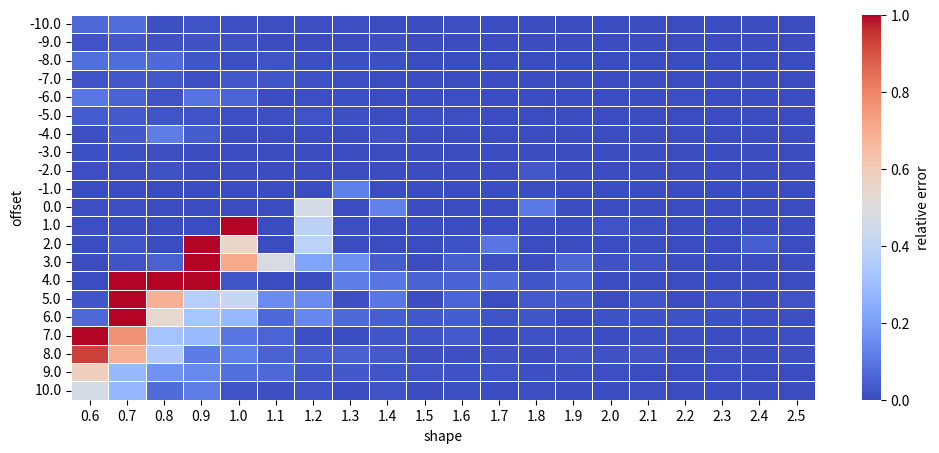

This chart was generated by the following Python code:
"""
Numerical testing of the analytically derived integral
"""

import os

import matplotlib.pyplot as plt
import numpy as np
import pandas as pd
import scipy.integrate as integrate
from scipy.special import erf
import seaborn as sns

# plt.rcParams['text.usetex'] = True
# plt.rcParams.update({'font.size': 17})

d = os.getcwd()

mu = 0
tau = 1
observable = np.array(range(1, 11))
N = 10


def integrand_offset(offset, shape, measurement):
    """

    :param shape:
    :param offset:
    :param measurement:
    :return:
    """
    result = np.exp(- (tau / 2) * (offset - mu) ** 2 - np.sum(abs(measurement - offset - observable)) / shape) \
             * np.sqrt(tau / (2 * np.pi))
    return result


def substitution_function(x, i, shape):
    return (x - ((N - 2 * i) / (tau * shape) + mu)) / np.sqrt(2 / tau)


def analytical_normal_gamma_prior(measurement, shape):
    data = measurement

    # simulate model
    simulation = observable

    # evaluate standard log likelihood
    # We sort the difference of data and simulation in increasing order
    res = data - simulation
    b_vector = np.sort(res)
    bounds = np.append(np.append(-np.inf, b_vector), np.inf)

    # We initiate l_value with for i = 0
    l_value = - np.sum(b_vector[:])

    # First comes the infinite interval [-\infty, b_1]

    f_2 = substitution_function(bounds[1], 1, shape)
    if f_2 <= 0:
        k_value = 1 - erf(-f_2)
    else:
        k_value = 1 + erf(f_2)

    marginal_posterior = np.exp(N ** 2 / (2 * tau * shape ** 2) + (mu * N + l_value) / shape) * k_value

    # Now we go through all finite intervals
    for i in range(1, N):
        l_value += 2 * bounds[i]
        f_1 = substitution_function(bounds[i], i, shape)
        f_2 = substitution_function(bounds[i + 1], i, shape)
        if f_2 <= 0:
            k_value = erf(-f_1) - erf(-f_2)
        elif 0 < f_1:
            k_value = erf(f_2) - erf(f_1)
        else:
            k_value = erf(-f_1) + erf(f_2)

        marginal_posterior += np.exp(
            (N - 2 * i) ** 2 / (2 * tau * shape ** 2) + (mu * (N - 2 * i) + l_value) / shape) * k_value

    # Last case interval [b_N, +\infty]

    l_value += 2 * bounds[N]
    f_1 = substitution_function(bounds[N], N, shape)
    if f_1 <= 0:
        k_value = erf(-f_1) + 1
    else:
        k_value = 1 - erf(f_1)

    marginal_posterior += np.exp(N ** 2 / (2 * tau * shape ** 2) + (-mu * N + l_value) / shape) * k_value

    log_marginal_posterior = np.log(marginal_posterior)
    log_marginal_posterior += -(N + 1) * (np.log(2)) - N * np.log(shape)

    return -log_marginal_posterior


def relative_error():
    fig = plt.figure(figsize=(12, 5))
    ax = plt.subplot()
    Generator = np.random.default_rng()
    df = [np.zeros(21 * 20), np.zeros(21 * 20), np.zeros(21 * 20)]
    for n, value in enumerate(np.linspace(-10, 10, 21)):
        df[0][n * 20:(n + 1) * 20] = value
    shape_values = [0.5 + n / 10 for n in range(1, 21)]
    for n, value in enumerate(df[1]):
        df[1][n] = shape_values[n % 20]
    measurement = [np.ones(10)]
    for i, value in enumerate(df[2]):
        for n in range(1, 11):
            measurement[0][n - 1] = Generator.laplace(df[0][i] + n, df[1][i])
        analytical = analytical_normal_gamma_prior(np.array(measurement[0]), df[1][i])
        numerical = -np.log(integrate.quad(integrand_offset, -30, 30
                                           , args=(df[1][i], np.array(measurement)))[0]) + N * (
                                np.log(2) + np.log(df[1][i]))
        relerr = abs(analytical - numerical) / abs(analytical)
        df[2][i] = relerr
        print(str(i))
    df = pd.DataFrame({'offset': df[0], 'shape': df[1], 'relative error': df[2]})
    pivot = df.pivot(index='offset', columns='shape', values='relative error')
    ax = sns.heatmap(pivot, cmap='coolwarm', ax=ax, linewidths=.5,
                     cbar_kws={'label': 'relative error'}, vmin=0, vmax=1)
    # plt.savefig(fname=d + '\\plots\\relative_error_gaussian_noise.png')
    plt.show()


def main():
    """
    Main
    """
    relative_error()


if __name__ == "__main__":
    main()
